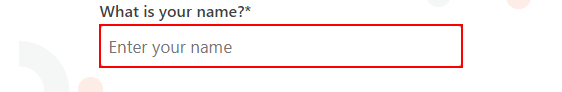
Task: Project that follows the UiPath Studio Introduction.
Workflow: Main

Step 1: type [usersName] into the text box

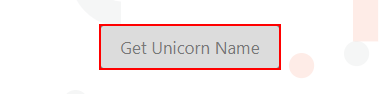
Step 2: click on the button

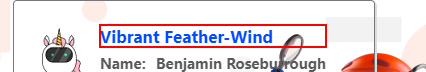
Step 3: get-text from the element